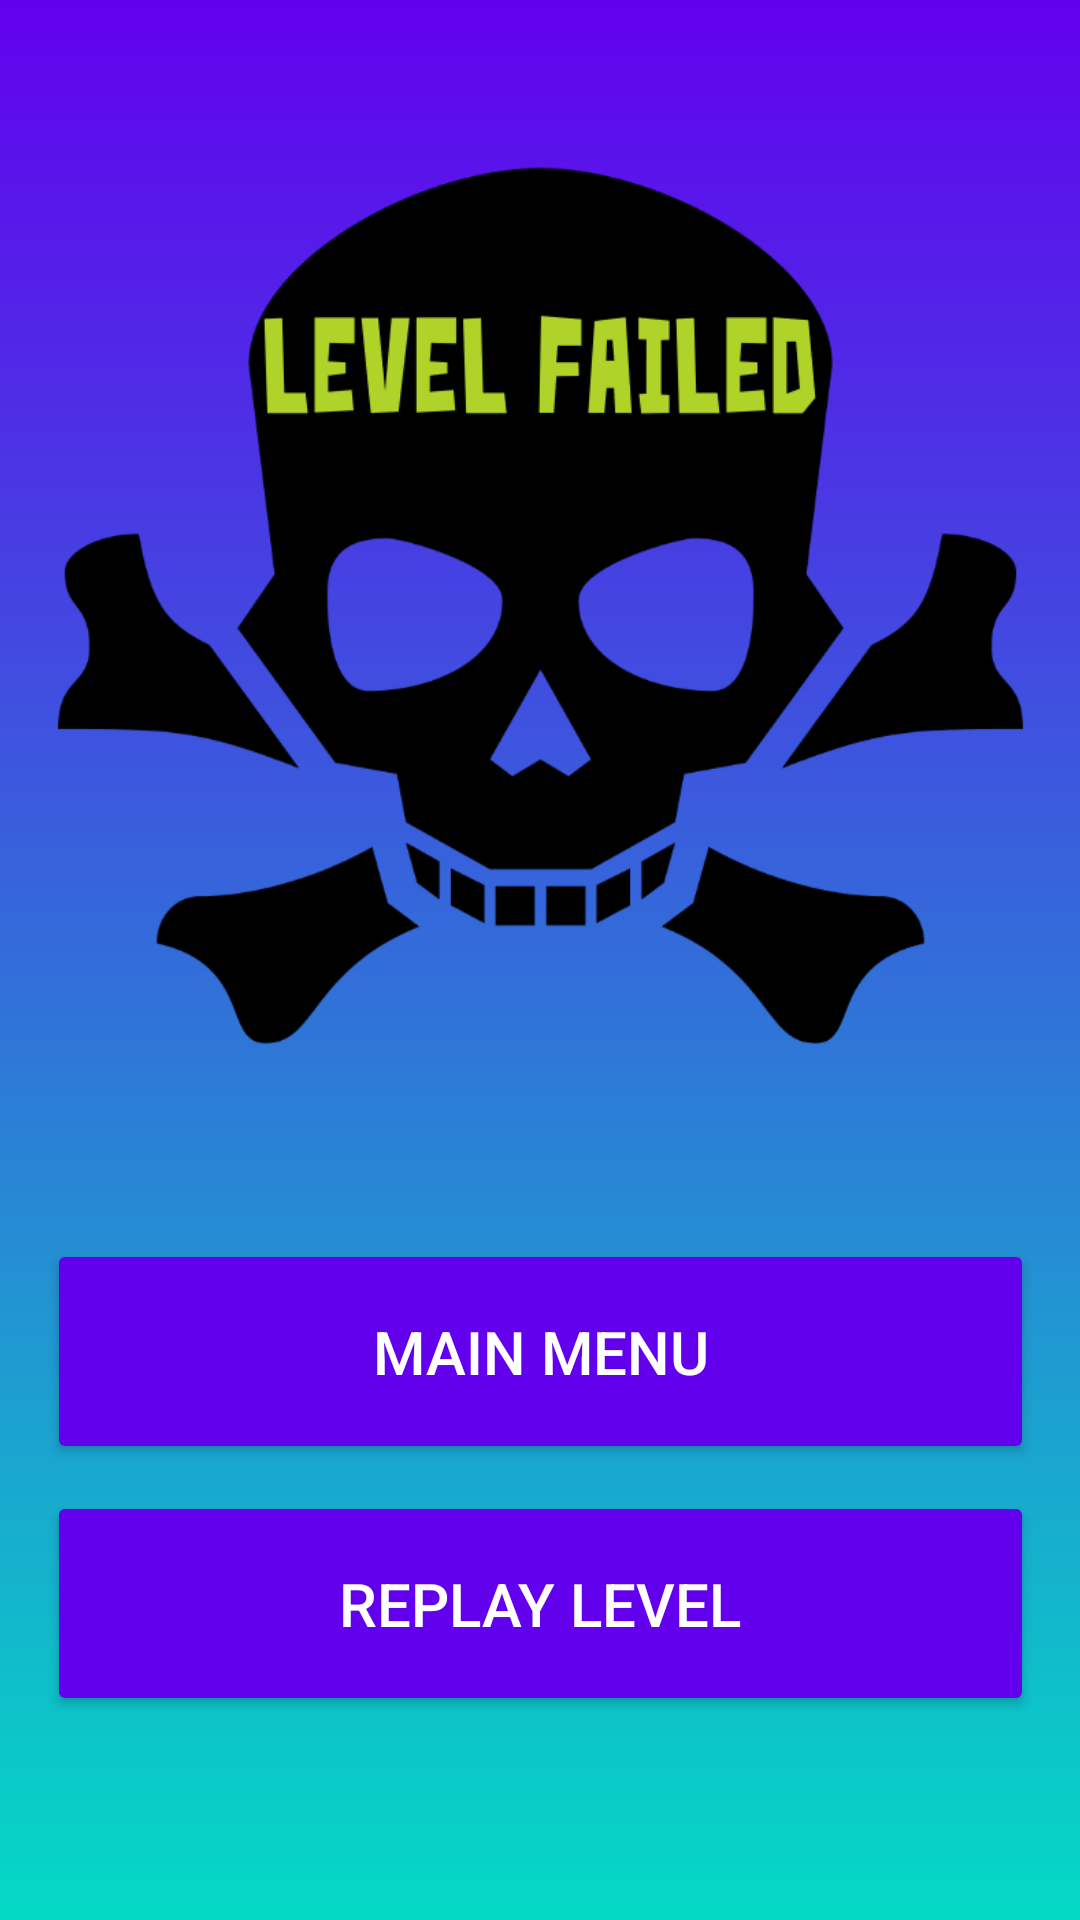

Here is an Android app screen rendered from its layout file. Give the layout XML and the strings, colors and styles it references.
<!-- AndroidManifest.xml: application theme AppTheme -->
<!-- res/layout/activity_lose_screen.xml -->
<?xml version="1.0" encoding="utf-8"?>
<android.support.constraint.ConstraintLayout xmlns:android="http://schemas.android.com/apk/res/android"
    xmlns:app="http://schemas.android.com/apk/res-auto"
    xmlns:tools="http://schemas.android.com/tools"
    android:layout_width="match_parent"
    android:layout_height="match_parent"
    android:background="@drawable/main_background"
    tools:context=".LoseScreen">


    
    <ImageView
        android:layout_width="339dp"
        android:layout_height="395dp"
        android:layout_marginTop="4dp"
        android:src="@drawable/levelfailed"
        app:layout_constraintEnd_toEndOf="parent"
        app:layout_constraintStart_toStartOf="parent"
        app:layout_constraintTop_toTopOf="parent" />


    <android.support.v7.widget.AppCompatButton
        android:id="@+id/MainMenu"
        android:layout_width="329dp"
        android:layout_height="75dp"
        android:layout_marginBottom="152dp"
        android:onClick="goMainMenu"
        android:text="Main Menu"
        android:textColor="#ffffff"
        android:textSize="20sp"
        android:textStyle="normal"
        app:backgroundTint="@color/design_default_color_primary"
        app:layout_constraintBottom_toBottomOf="parent"
        app:layout_constraintEnd_toEndOf="parent"
        app:layout_constraintStart_toStartOf="parent" />

    <android.support.v7.widget.AppCompatButton
        android:id="@+id/retry"
        android:layout_width="329dp"
        android:layout_height="75dp"
        android:layout_marginBottom="68dp"
        android:onClick="replayLevel"
        android:text="Replay Level"
        android:textColor="#ffffff"
        android:textSize="20sp"
        android:textStyle="normal"
        app:backgroundTint="@color/design_default_color_primary"
        app:layout_constraintBottom_toBottomOf="parent"
        app:layout_constraintEnd_toEndOf="parent"
        app:layout_constraintStart_toStartOf="parent" />



</android.support.constraint.ConstraintLayout>
<!-- resources referenced by this layout -->
<resources>
  <!-- drawable levelfailed: png bitmap (drawable, 34008 bytes) -->
  <!-- drawable main_background (drawable) -->
  <?xml version="1.0" encoding="utf-8"?>
  <shape xmlns:android="http://schemas.android.com/apk/res/android">
      <gradient
          android:startColor="@color/design_default_color_primary"
          android:endColor="@color/colorAccent"
          android:angle="270"
          />
  </shape>
  <style name="AppTheme" parent="Theme.AppCompat.Light.NoActionBar">
          
          <item name="colorPrimary">@color/colorPrimary</item>
          <item name="colorPrimaryDark">@color/colorPrimaryDark</item>
          <item name="colorAccent">@color/colorAccent</item>
      </style>
  <!-- not gathered from this repository: default colours our renderer supplied (Android Studio template values) -->
  <color name="colorPrimary">#FF6200EE</color>
  <color name="colorPrimaryDark">#FF3700B3</color>
  <color name="colorAccent">#FF03DAC5</color>
</resources>
